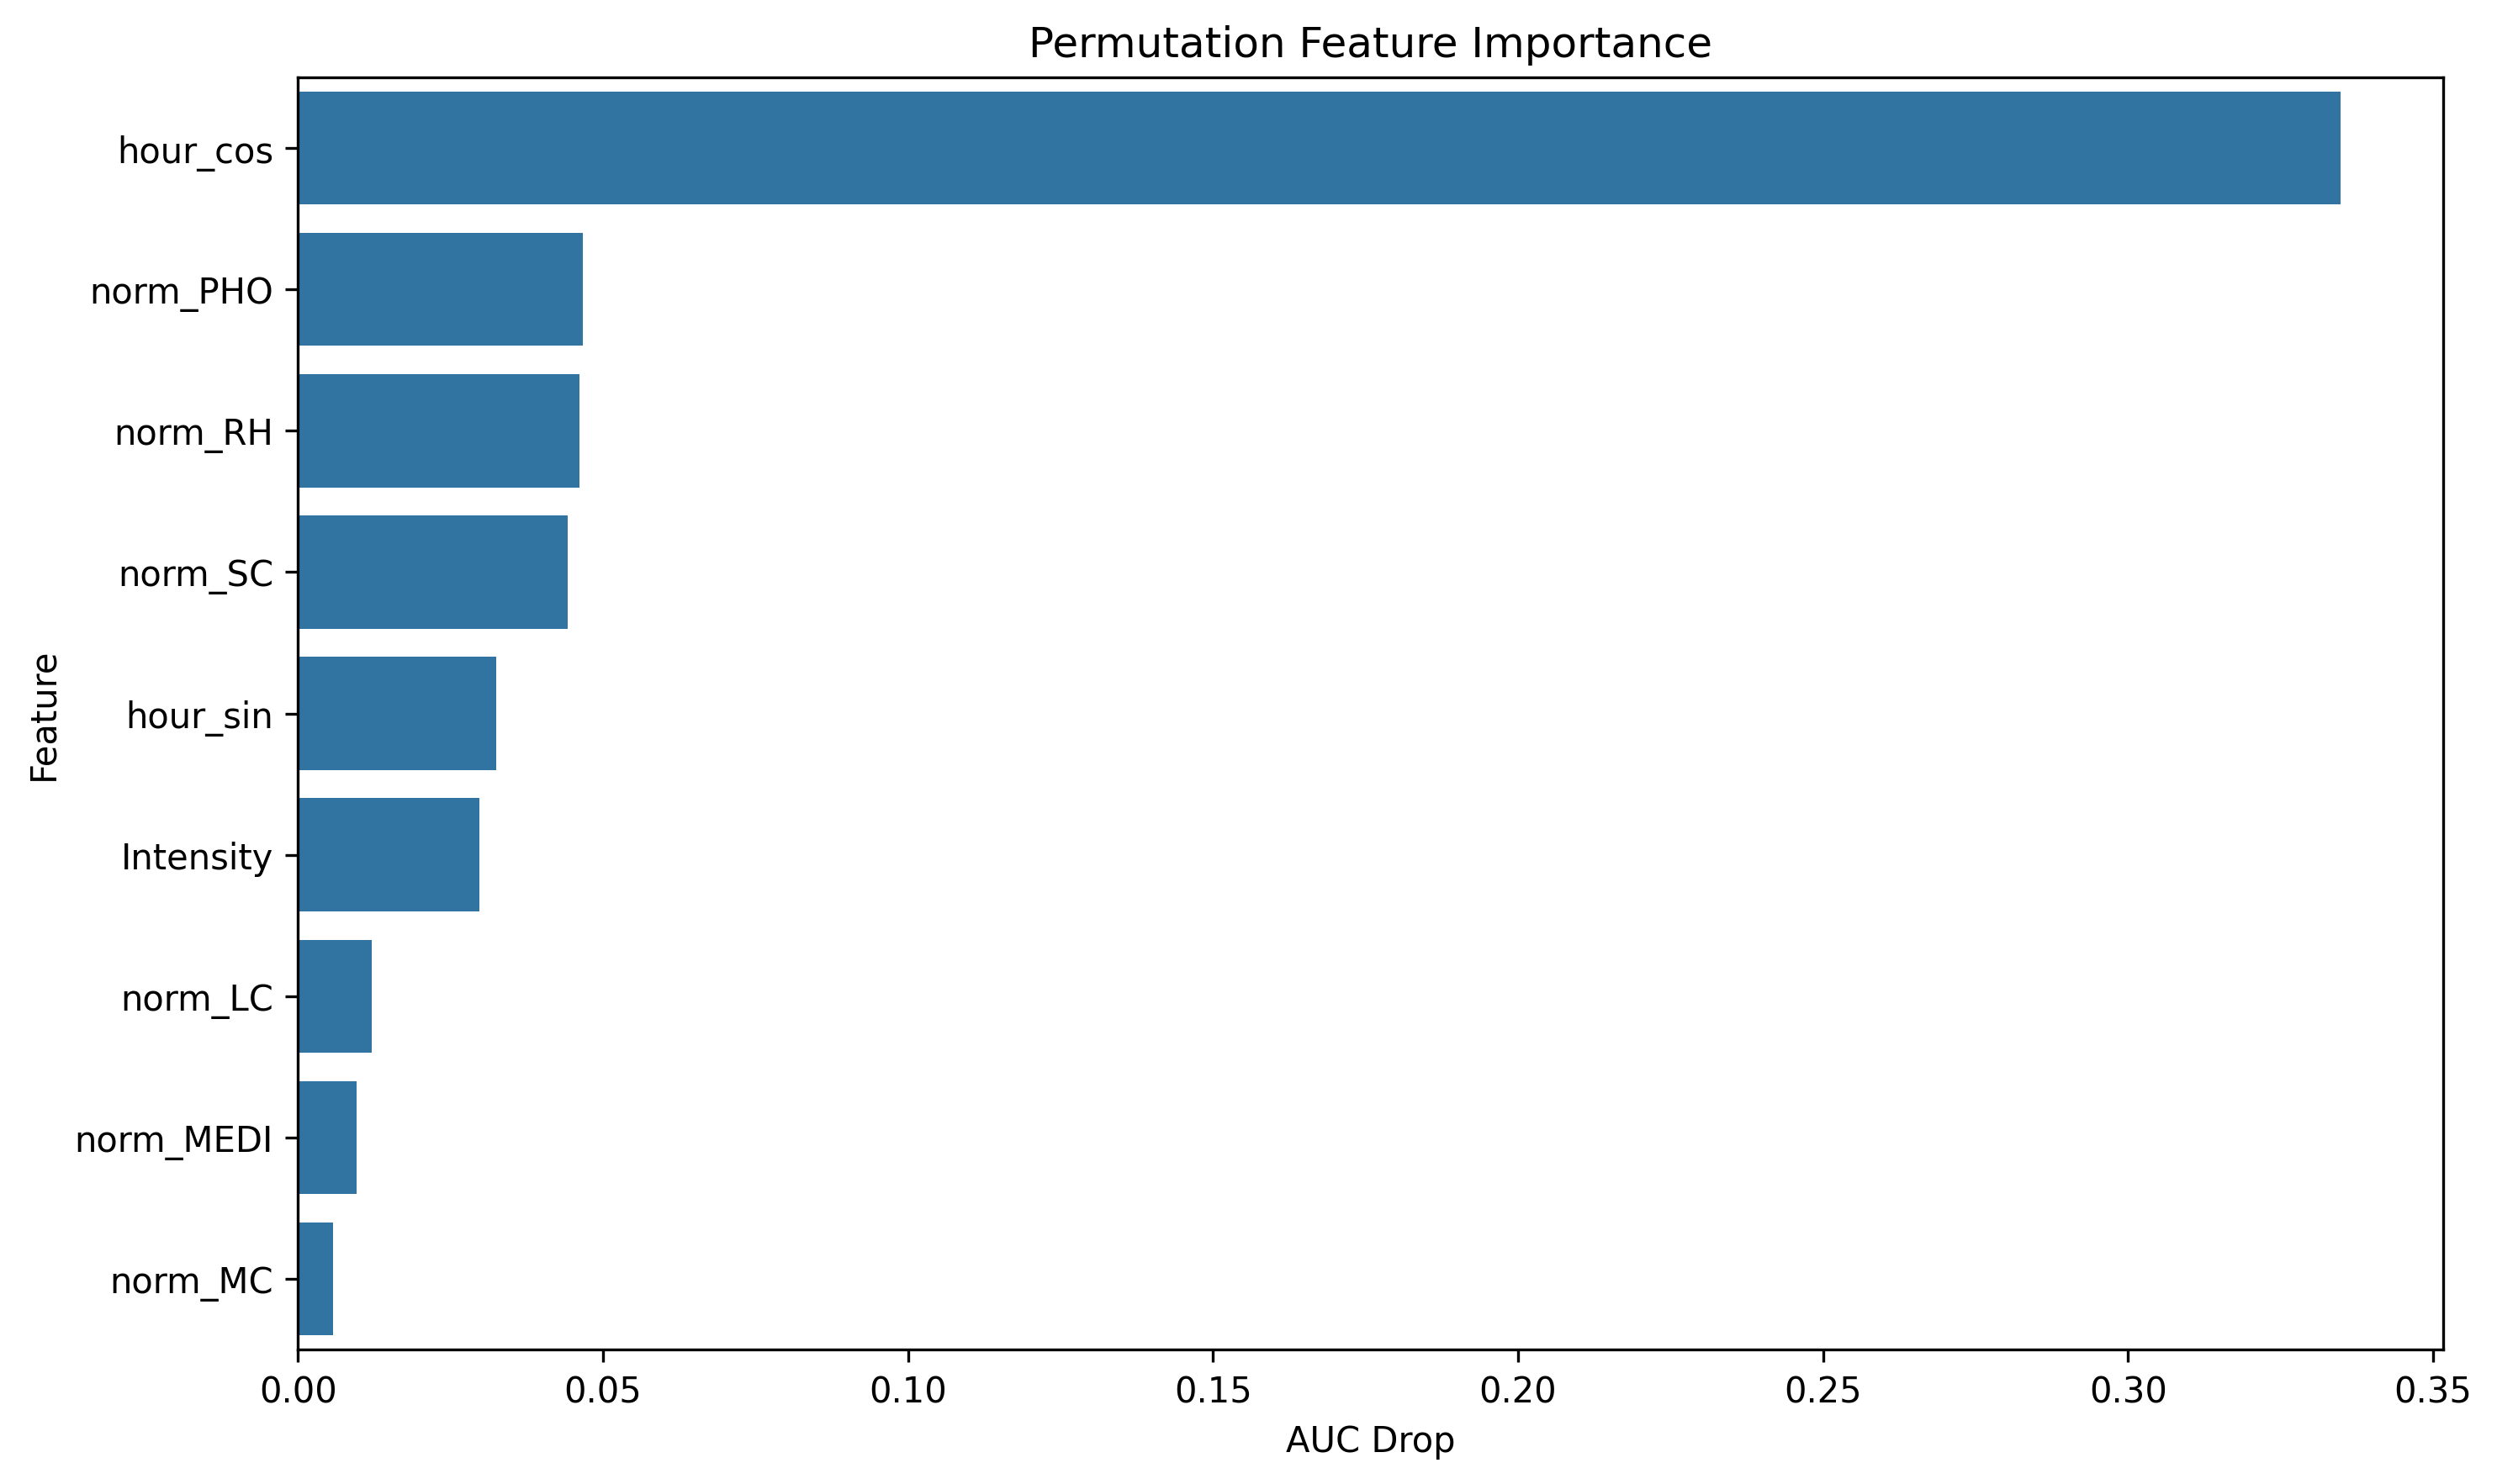

The table this chart was drawn from, first rows:
feature, importance
hour_cos, 0.3349
norm_PHO, 0.04671
norm_RH, 0.04608
norm_SC, 0.04418
hour_sin, 0.03256
Intensity, 0.0297
norm_LC, 0.01214
norm_MEDI, 0.009586
norm_MC, 0.005737
